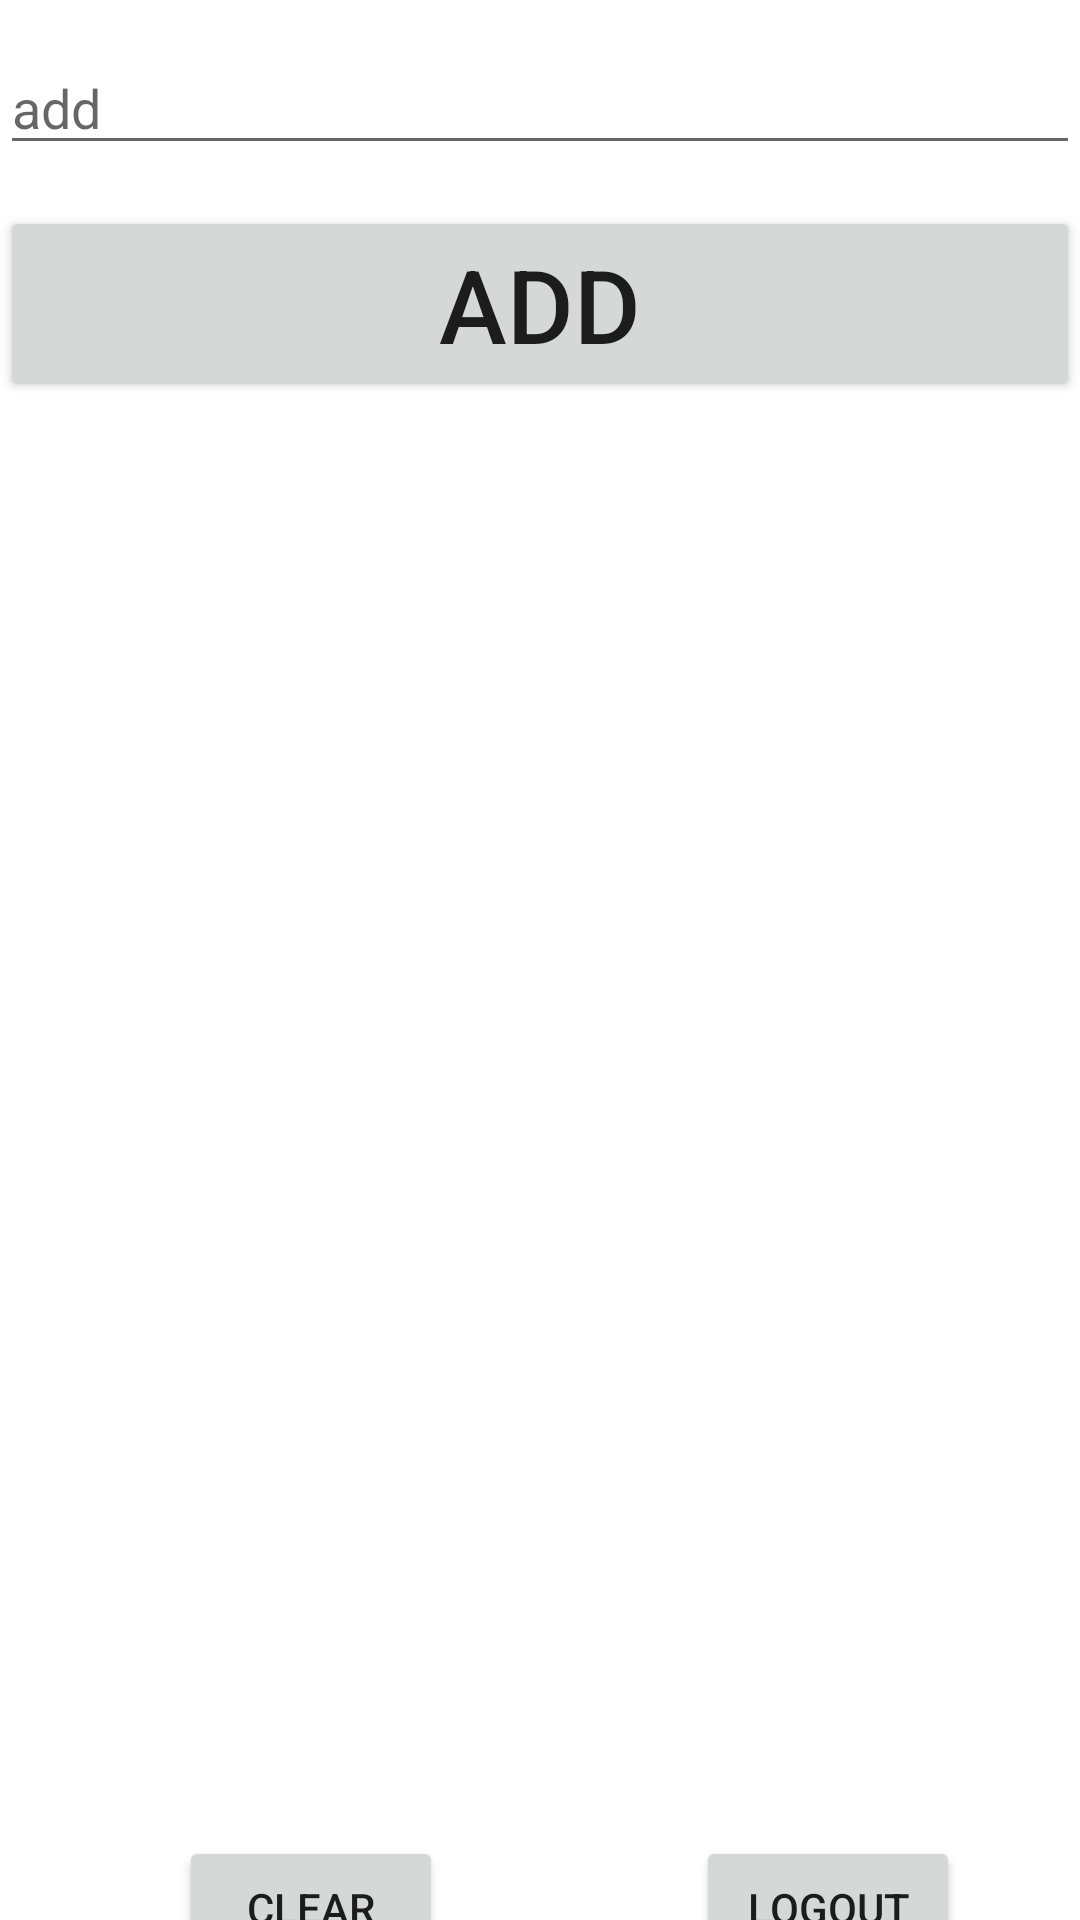

Reconstruct the res/layout file that produces this screen, plus the resources it refers to.
<!-- AndroidManifest.xml: application theme Theme.Oit -->
<!-- res/layout/fragment_signed.xml -->
<?xml version="1.0" encoding="utf-8"?>
<androidx.constraintlayout.widget.ConstraintLayout xmlns:android="http://schemas.android.com/apk/res/android"
    xmlns:app="http://schemas.android.com/apk/res-auto"
    xmlns:tools="http://schemas.android.com/tools"
    android:id="@+id/frameLayout3"
    android:layout_width="match_parent"
    android:layout_height="match_parent"
    tools:context=".screens.SignedFragment">


    <androidx.recyclerview.widget.RecyclerView
        android:id="@+id/recyclerView"
        android:layout_width="match_parent"
        android:layout_height="500dp"
        app:layout_constraintBottom_toBottomOf="parent"
        app:layout_constraintEnd_toEndOf="parent"
        app:layout_constraintHorizontal_bias="0.0"
        app:layout_constraintStart_toStartOf="parent"
        app:layout_constraintTop_toTopOf="parent"
        app:layout_constraintVertical_bias="0.744" />

    <EditText
        android:id="@+id/addEdit"
        android:layout_width="match_parent"
        android:layout_height="wrap_content"
        android:hint="@string/add"
        app:layout_constraintBottom_toTopOf="@+id/buy"
        app:layout_constraintEnd_toEndOf="parent"
        app:layout_constraintHorizontal_bias="0.0"
        app:layout_constraintStart_toStartOf="parent"
        app:layout_constraintTop_toTopOf="parent" />

    <Button
        android:id="@+id/buy"
        android:layout_width="0dp"
        android:layout_height="wrap_content"
        android:layout_marginTop="92dp"
        android:text="Add"
        android:textSize="34sp"
        app:layout_constraintBottom_toTopOf="@+id/recyclerView"
        app:layout_constraintEnd_toEndOf="parent"
        app:layout_constraintHorizontal_bias="0.0"
        app:layout_constraintStart_toStartOf="parent"
        app:layout_constraintTop_toTopOf="parent"
        app:layout_constraintVertical_bias="0.438" />

    <Button
        android:id="@+id/logout"
        android:layout_width="wrap_content"
        android:layout_height="wrap_content"
        android:layout_marginTop="8dp"
        android:text="Logout"
        app:layout_constraintBottom_toBottomOf="parent"
        app:layout_constraintEnd_toEndOf="parent"
        app:layout_constraintHorizontal_bias="0.679"
        app:layout_constraintStart_toEndOf="@+id/clear"
        app:layout_constraintTop_toBottomOf="@+id/recyclerView"
        app:layout_constraintVertical_bias="0.0" />

    <Button
        android:id="@+id/clear"
        android:layout_width="wrap_content"
        android:layout_height="wrap_content"
        android:layout_marginTop="8dp"
        android:text="Clear"
        app:layout_constraintBottom_toBottomOf="parent"
        app:layout_constraintEnd_toEndOf="parent"
        app:layout_constraintHorizontal_bias="0.219"
        app:layout_constraintStart_toStartOf="parent"
        app:layout_constraintTop_toBottomOf="@+id/recyclerView"
        app:layout_constraintVertical_bias="0.0" />


</androidx.constraintlayout.widget.ConstraintLayout>
<!-- resources referenced by this layout -->
<resources>
  <string name="add">add</string>
  <style name="Theme.Oit" parent="Theme.MaterialComponents.DayNight.DarkActionBar">
          
          <item name="colorPrimary">@color/purple_500</item>
          <item name="colorPrimaryVariant">@color/purple_700</item>
          <item name="colorOnPrimary">@color/white</item>
          
          <item name="colorSecondary">@color/teal_200</item>
          <item name="colorSecondaryVariant">@color/teal_700</item>
          <item name="colorOnSecondary">@color/black</item>
          
          <item name="android:statusBarColor">?attr/colorPrimaryVariant</item>
          
      </style>
  <!-- not gathered from this repository: default colours our renderer supplied (Android Studio template values) -->
  <color name="purple_500">#FF6200EE</color>
  <color name="purple_700">#FF3700B3</color>
  <color name="teal_200">#FF03DAC5</color>
  <color name="teal_700">#FF018786</color>
  <color name="black">#FF000000</color>
  <color name="white">#FFFFFFFF</color>
</resources>
